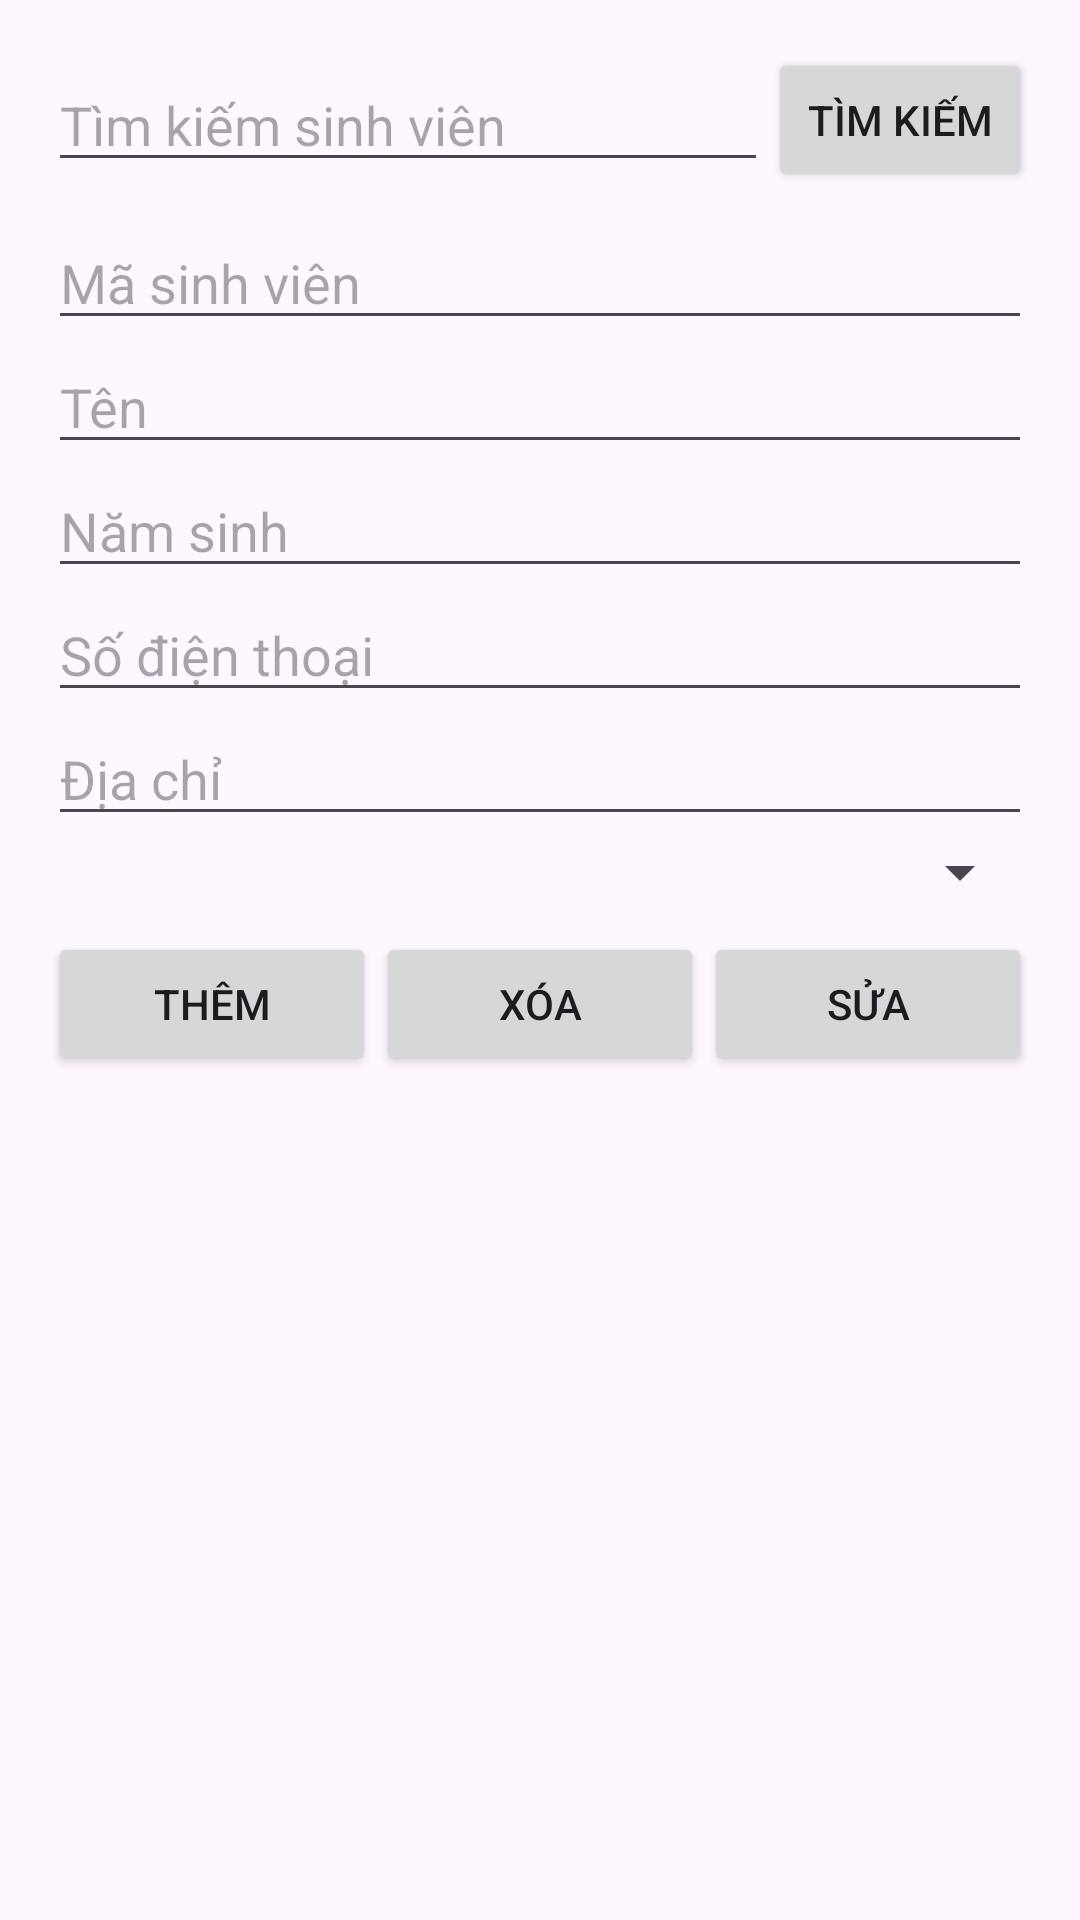

Write the Android layout XML for this screen, with the resource values it uses.
<!-- AndroidManifest.xml: application theme Theme.Appregister -->
<!-- res/layout/activity_student_management.xml -->
<?xml version="1.0" encoding="utf-8"?>
<LinearLayout xmlns:android="http://schemas.android.com/apk/res/android"
    android:layout_width="match_parent"
    android:layout_height="match_parent"
    android:orientation="vertical"
    android:padding="16dp">

    
    <LinearLayout
        android:layout_width="match_parent"
        android:layout_height="wrap_content"
        android:orientation="horizontal"
        android:gravity="center_vertical"
        android:layout_marginBottom="8dp">

        
        <EditText
            android:id="@+id/edtSearchStudent"
            android:layout_width="0dp"
            android:layout_height="wrap_content"
            android:layout_weight="1"
            android:hint="Tìm kiếm sinh viên"
            android:inputType="text" />

        
        <Button
            android:id="@+id/btnSearchStudent"
            android:layout_width="wrap_content"
            android:layout_height="wrap_content"
            android:text="Tìm kiếm" />
    </LinearLayout>

    
    <EditText
        android:id="@+id/edtStudentCode"
        android:layout_width="match_parent"
        android:layout_height="wrap_content"
        android:hint="Mã sinh viên"
        android:inputType="text" />

    
    <EditText
        android:id="@+id/edtStudentName"
        android:layout_width="match_parent"
        android:layout_height="wrap_content"
        android:hint="Tên"
        android:inputType="text" />

    
    <EditText
        android:id="@+id/edtStudentBirthYear"
        android:layout_width="match_parent"
        android:layout_height="wrap_content"
        android:hint="Năm sinh"
        android:inputType="number" />

    
    <EditText
        android:id="@+id/edtStudentPhone"
        android:layout_width="match_parent"
        android:layout_height="wrap_content"
        android:hint="Số điện thoại"
        android:inputType="phone" />

    
    <EditText
        android:id="@+id/edtStudentAddress"
        android:layout_width="match_parent"
        android:layout_height="wrap_content"
        android:hint="Địa chỉ"
        android:inputType="text" />

    
    <Spinner
        android:id="@+id/spnClassCode"
        android:layout_width="match_parent"
        android:layout_height="wrap_content"
        android:spinnerMode="dropdown" />

    
    <LinearLayout
        android:layout_width="match_parent"
        android:layout_height="wrap_content"
        android:orientation="horizontal"
        android:layout_marginTop="8dp"
        android:gravity="center">

        
        <Button
            android:id="@+id/btnAddStudent"
            android:layout_width="0dp"
            android:layout_height="wrap_content"
            android:layout_weight="1"
            android:text="Thêm" />

        
        <Button
            android:id="@+id/btnDeleteStudent"
            android:layout_width="0dp"
            android:layout_height="wrap_content"
            android:layout_weight="1"
            android:text="Xóa" />

        
        <Button
            android:id="@+id/btnEditStudent"
            android:layout_width="0dp"
            android:layout_height="wrap_content"
            android:layout_weight="1"
            android:text="Sửa" />
    </LinearLayout>

    
    <androidx.recyclerview.widget.RecyclerView
        android:id="@+id/recyclerViewStudents"
        android:layout_width="match_parent"
        android:layout_height="0dp"
        android:layout_weight="1"
        android:layout_marginTop="16dp" />

</LinearLayout>
<!-- resources referenced by this layout -->
<resources>
  <style name="Theme.Appregister" parent="Base.Theme.Appregister" />
  <style name="Base.Theme.Appregister" parent="Theme.Material3.DayNight.NoActionBar">
          
          
      </style>
</resources>
